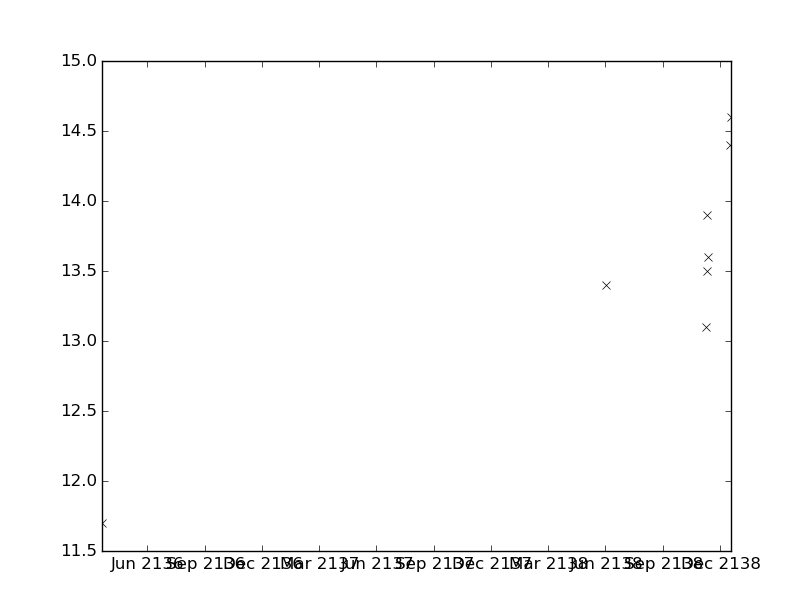

Values plotted in this chart, from the file beside it:
values, datetimes
13.4, 2138-06-02T07:00:00
14.4, 2138-12-17T05:35:00
14.6, 2138-12-18T10:55:00
13.1, 2138-11-07T12:15:00
13.5, 2138-11-09T06:10:00
13.9, 2138-11-10T05:40:00
13.6, 2138-11-11T06:05:00
11.7, 2136-03-20T08:28:00
